Run: headless pygame with SDL's dummy video driver; simulated clock (each Clock.tick advances the game by its frame time, no real sleeping); random seed 0; keys injected as events and as key.get_pressed() state; no mouse input.
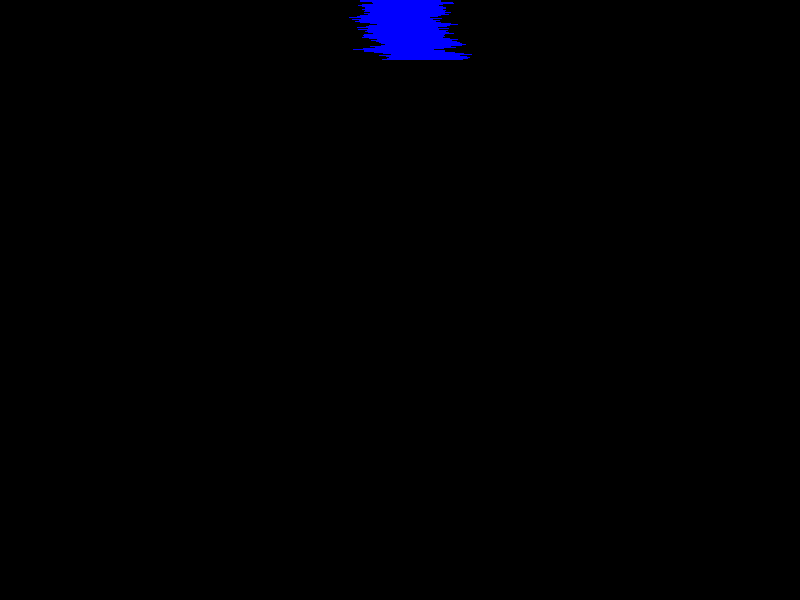
Frame 1 of 4 · flips 1–60 · no input
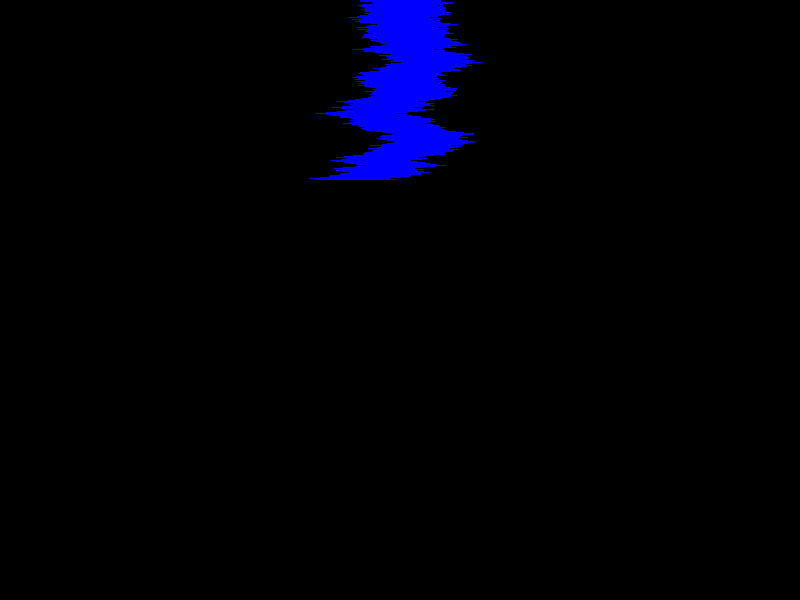
Frame 2 of 4 · flips 61–180 · tapped SPACE, RETURN · held RIGHT (→), D
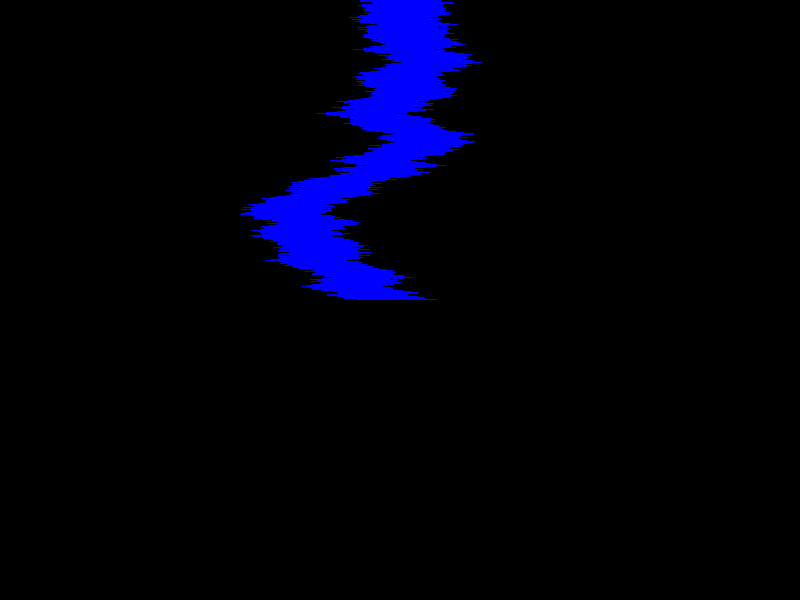
Frame 3 of 4 · flips 181–300 · held DOWN (↓), S
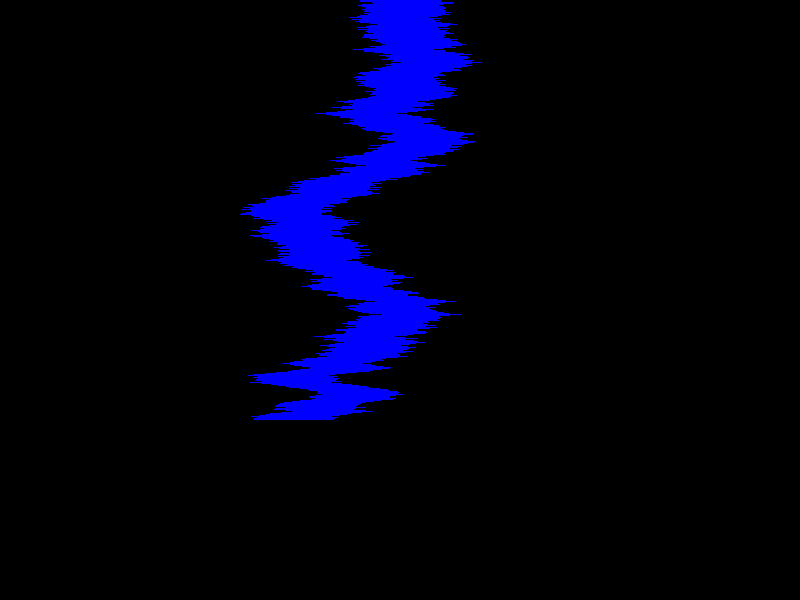
Frame 4 of 4 · flips 301–420 · held LEFT (←), A, UP (↑), W

The pygame program that drew these frames:

import pygame
import random

WIDTH = 800
HEIGHT = 600

pygame.init()
screen = pygame.display.set_mode((WIDTH, HEIGHT))
clock = pygame.time.Clock()

WHITE = (255, 255, 255)
BLUE = (0, 0, 255)

start_x = WIDTH // 2
start_y = 0
cur_x = start_x
cur_y = start_y

path_width = WIDTH // 10

running = True
while running:
    for event in pygame.event.get():
        if event.type == pygame.QUIT:
            running = False

    for i in range(-path_width // 2, path_width // 2 + 1):
        if 0 <= cur_x + i < WIDTH and 0 <= cur_y < HEIGHT:
            screen.set_at((cur_x + i, cur_y), BLUE)

    movement = random.randint(-12, 12)

    cur_x += movement
    cur_y += 1

    cur_x = max(0, min(cur_x, WIDTH - 1))
    cur_y = max(0, min(cur_y, HEIGHT - 1))

    if cur_y >= HEIGHT:
        cur_x = start_x
        cur_y = start_y

        screen.fill(WHITE)

    pygame.display.flip()
    clock.tick(60)

pygame.quit()
